Photos from the image-classification dataset "image_classifier" in the GitHub repository dokkev/Whisker-Based-Tactile-Sensing-and-Shape-Classification. Its 4 classes are: baseball, concave shape, convex shape, tennis ball.

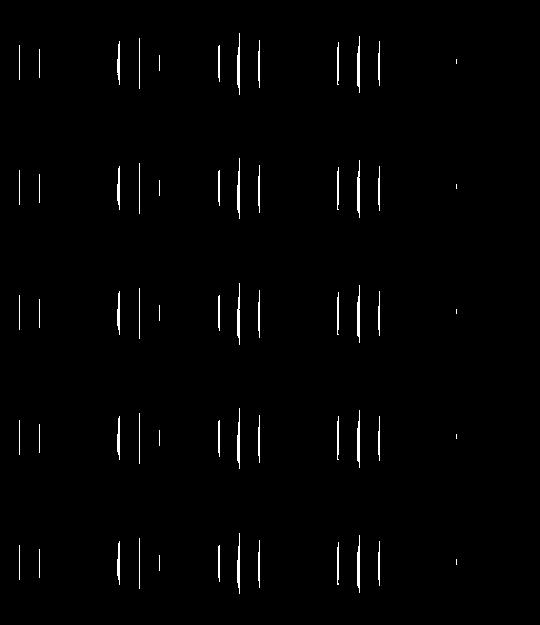
Label: convex shape

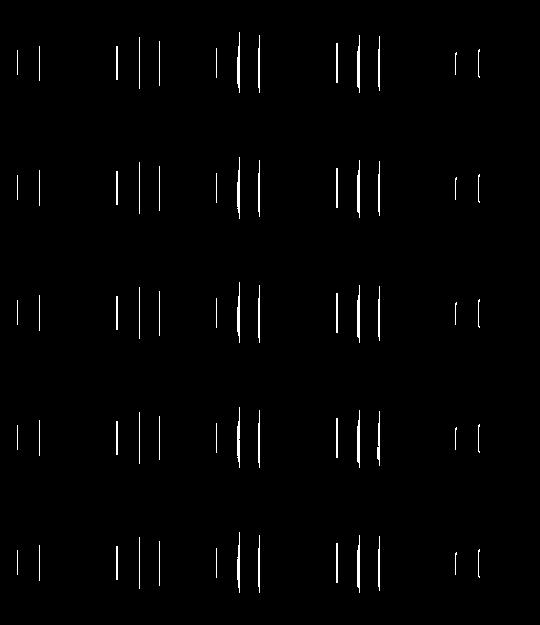
Label: convex shape

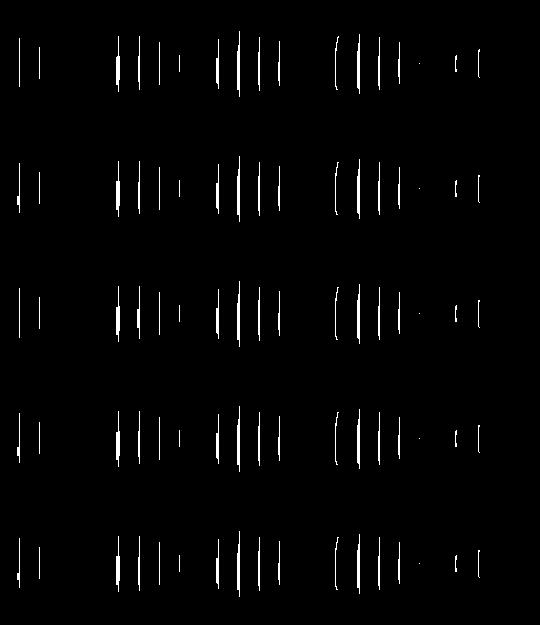
Label: concave shape

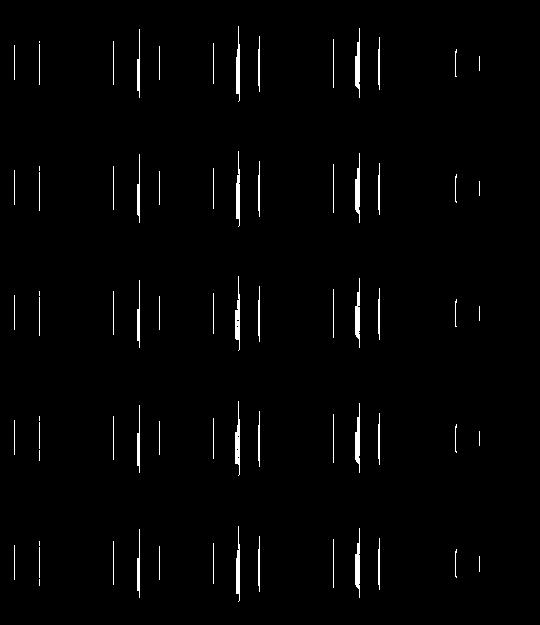
Label: concave shape

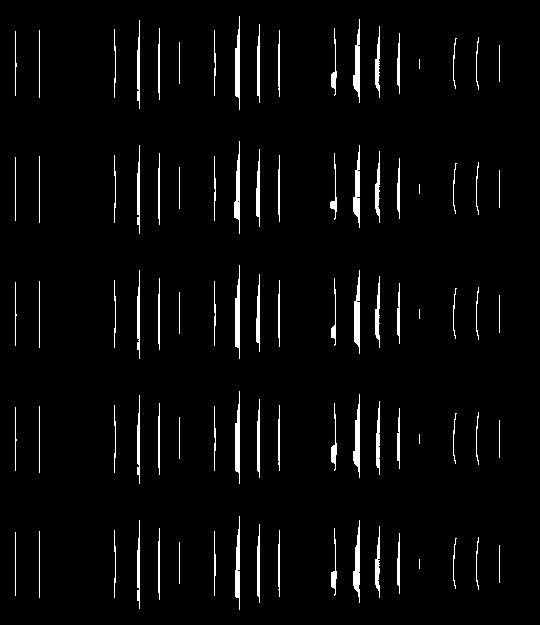
Label: concave shape

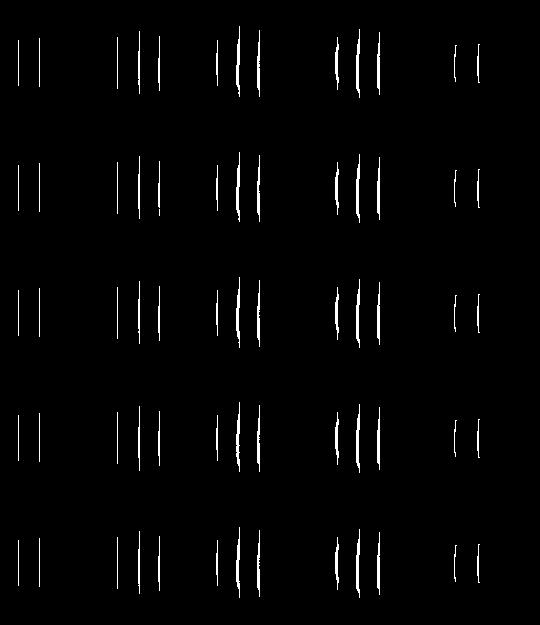
Label: convex shape
